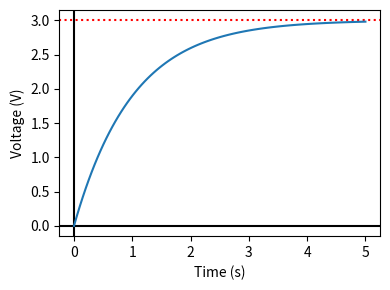
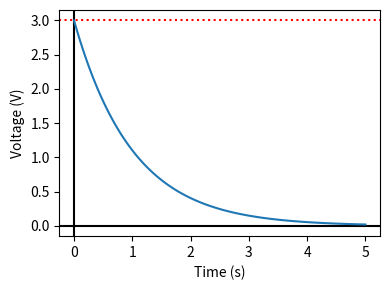

Generate these figures, in order, with matplotlib:
#!/usr/bin/env python3
# -*- coding: utf-8 -*-
"""
Created on May 12 12:01 PM 2023
Created in PyCharm
Created as Misc/hotdog_plot

[redacted]
"""

import numpy as np
import matplotlib.pyplot as plt


def main():
    plot_inv_exp()
    plot_exp_decay()
    plt.show()

    print('donzo')


def plot_inv_exp():
    a, b = 3, 1
    ts = np.linspace(0, 5, 100)
    plt.figure(figsize=(4, 3))
    plt.axhline(0, color='black')
    plt.axvline(0, color='black')
    plt.axhline(a, color='red', ls=':')
    plt.xlabel('Time (s)')
    plt.ylabel('Voltage (V)')
    plt.plot(ts, inv_exp(ts, a, b))
    plt.tight_layout()


def plot_exp_decay():
    a, b = 3, 1
    ts = np.linspace(0, 5, 100)
    plt.figure(figsize=(4, 3))
    plt.axhline(0, color='black')
    plt.axvline(0, color='black')
    plt.axhline(a, color='red', ls=':')
    plt.xlabel('Time (s)')
    plt.ylabel('Voltage (V)')
    plt.plot(ts, exp_decay(ts, a, b))
    plt.tight_layout()


def hotdogs(t):
    return


def inv_exp(t, a, b):
    return a * (1 - np.exp(-b * t))


def exp_decay(t, a, b):
    return a * np.exp(-b * t)


if __name__ == '__main__':
    main()
